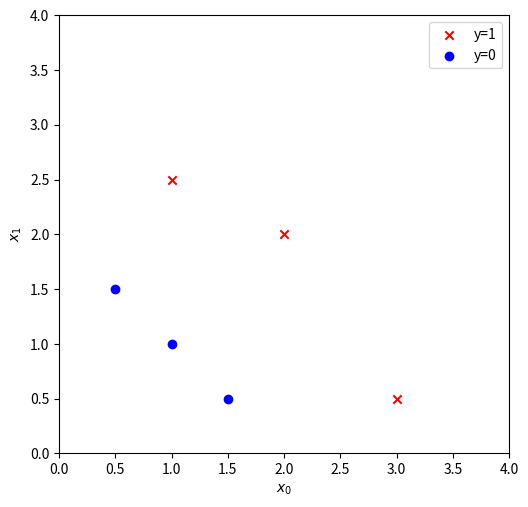

Write the Python code that produced this figure.
import numpy as np
import matplotlib.pyplot as plt

# Inputs: Training Examples with 2 features
X = np.array([[0.5, 1.5], [1, 1], [1.5, 0.5], [3, 0.5], [2, 2], [1, 2.5]])

# Corresponding labels for classification
y = np.array([0, 0, 0, 1, 1, 1]).reshape(-1, 1)

# I just love list comprehensions.. Shoutout to Haskell!
ones = [X[i] for i in range(len(X)) if y[i] == 1]
zeros = [X[i] for i in range(len(X)) if y[i] == 0]

fig, ax = plt.subplots(1, 1, figsize=(6, 6))

"""Decision Boundary"""
# We trained the model and got these values: w_0 = 1, w_0 = 1, b = -3


# This is *-moves are f-ing elegant 😳 i don't get it yet...
ax.scatter(*zip(*ones), marker="x", c="r", label="y=1")
ax.scatter(*zip(*zeros), marker="o", c="b", label="y=0")

ax.axis([0.0, 4.0, 0.0, 4.0])
ax.set_xlabel("$x_0$")
ax.set_ylabel("$x_1$")

plt.subplots_adjust(left=0.15, bottom=0.15)
plt.legend()
plt.show()
